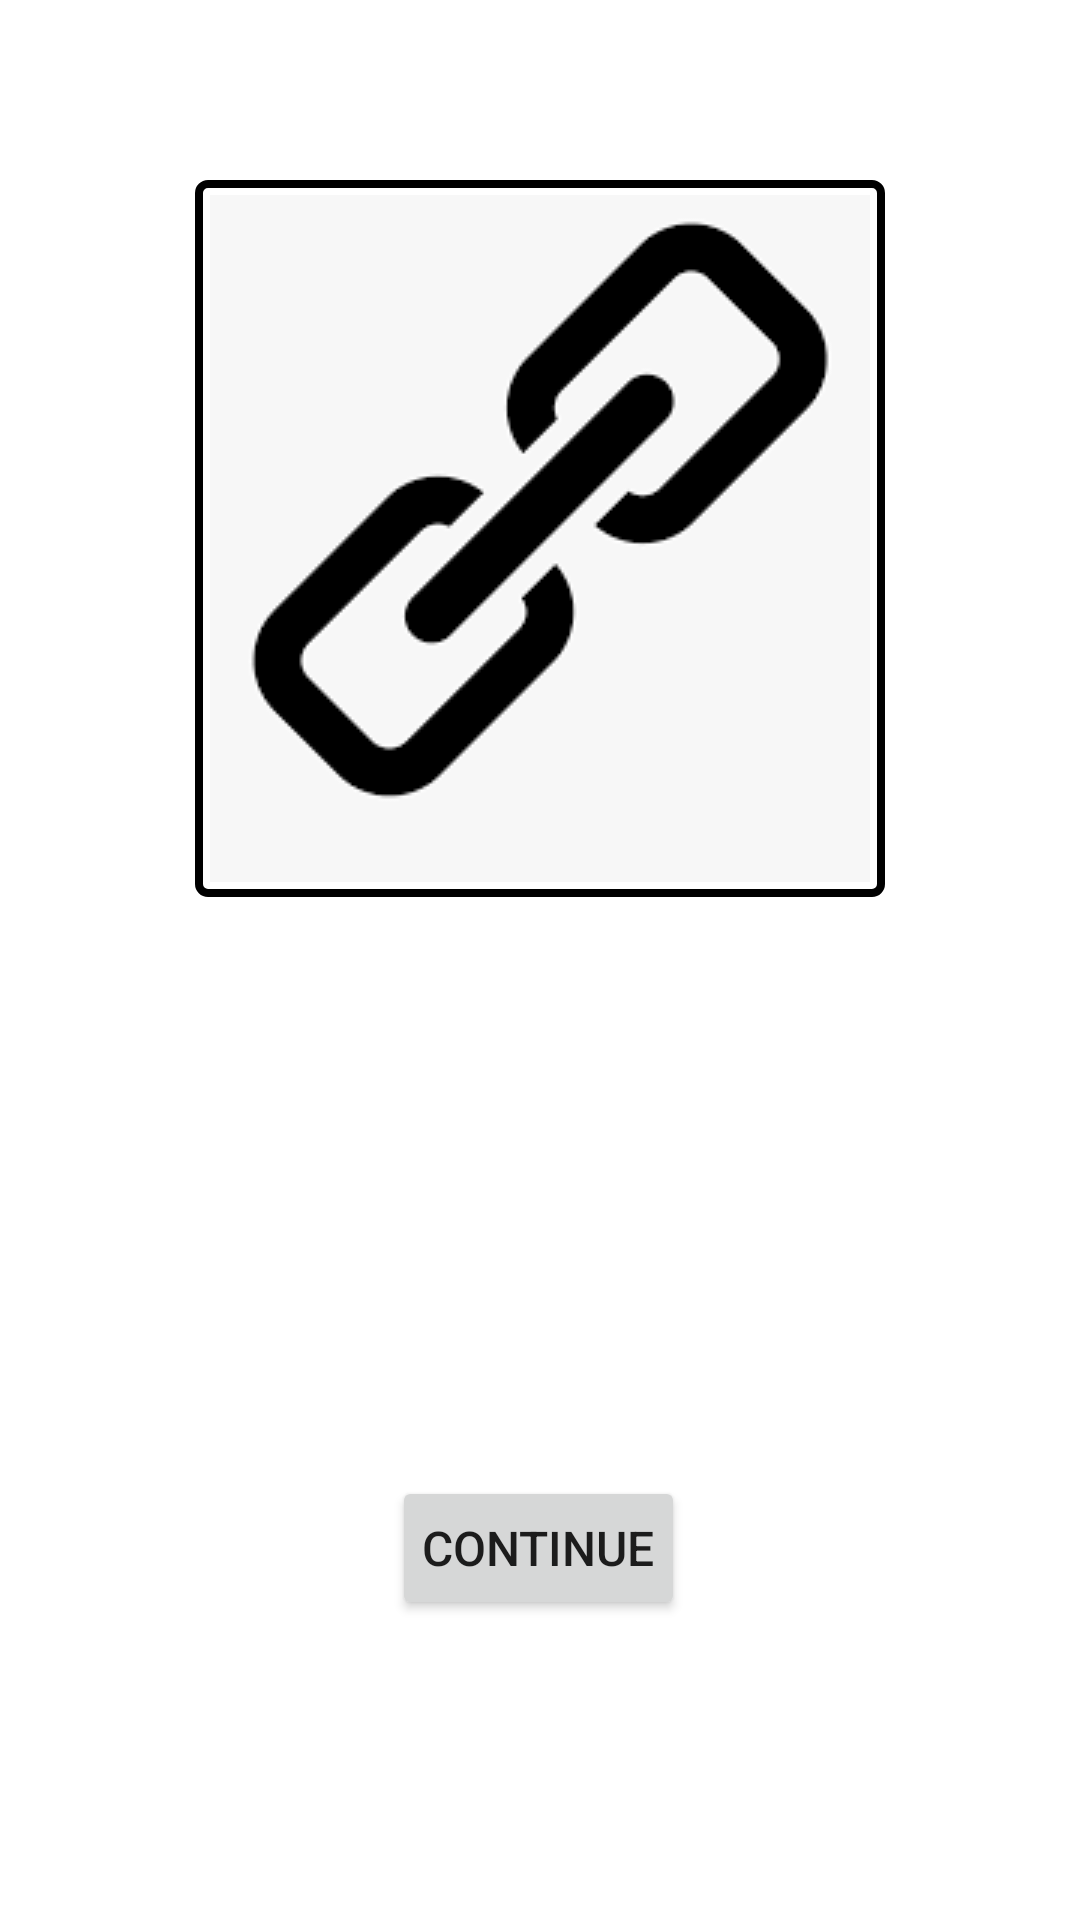

Produce the Android XML layout that renders to this screen, including the resource entries it uses.
<!-- AndroidManifest.xml: application theme Theme.COLLEGECONNECT -->
<!-- res/layout/activity_main.xml -->
<?xml version="1.0" encoding="utf-8"?>
<androidx.constraintlayout.widget.ConstraintLayout xmlns:android="http://schemas.android.com/apk/res/android"
    xmlns:app="http://schemas.android.com/apk/res-auto"
    xmlns:tools="http://schemas.android.com/tools"
    android:layout_width="match_parent"
    android:layout_height="match_parent"
    tools:context=".MainActivity">


    <ImageView
        android:id="@+id/imageView"
        android:layout_width="wrap_content"
        android:layout_height="wrap_content"
        android:padding="5sp"
        android:layout_gravity="center"
        android:layout_marginTop="60sp"
        android:src="@drawable/logo"
        app:layout_constraintEnd_toEndOf="parent"
        app:layout_constraintStart_toStartOf="parent"
        app:layout_constraintTop_toTopOf="parent"
        android:background="@drawable/background"/>

    <Button
        android:id="@+id/button14"
        android:layout_width="wrap_content"
        android:layout_height="wrap_content"
        android:layout_marginBottom="100sp"
        android:text="CONTINUE"
        android:onClick="continueToNext"
        android:textSize="16sp"
        android:padding="10sp"
        app:layout_constraintBottom_toBottomOf="parent"
        app:layout_constraintEnd_toEndOf="parent"
        app:layout_constraintHorizontal_bias="0.498"
        app:layout_constraintStart_toStartOf="parent" />


</androidx.constraintlayout.widget.ConstraintLayout>
<!-- resources referenced by this layout -->
<resources>
  <!-- drawable background (drawable) -->
  <shape xmlns:android="http://schemas.android.com/apk/res/android"
      android:shape="rectangle">
      <solid android:color="#000000FF" />
      <stroke android:width="2.5dp"
          android:color="#000000" />
      <corners android:radius="3dp"/>
  </shape>
  <!-- drawable logo: png bitmap (drawable, 2292 bytes) -->
  <style name="Theme.COLLEGECONNECT" parent="Theme.MaterialComponents.DayNight.DarkActionBar">
          
          <item name="colorPrimary">@color/purple_500</item>
          <item name="colorPrimaryVariant">@color/purple_700</item>
          <item name="colorOnPrimary">@color/white</item>
          
          <item name="colorSecondary">@color/teal_200</item>
          <item name="colorSecondaryVariant">@color/teal_700</item>
          <item name="colorOnSecondary">@color/black</item>
          
          <item name="android:statusBarColor" tools:targetApi="l">?attr/colorPrimaryVariant</item>
          
      </style>
  <color name="purple_500">#424242</color>
  <color name="purple_700">#616161</color>
  <color name="white">#FFFFFFFF</color>
  <color name="teal_200">#FF03DAC5</color>
  <color name="teal_700">#FF018786</color>
  <color name="black">#FF000000</color>
</resources>
